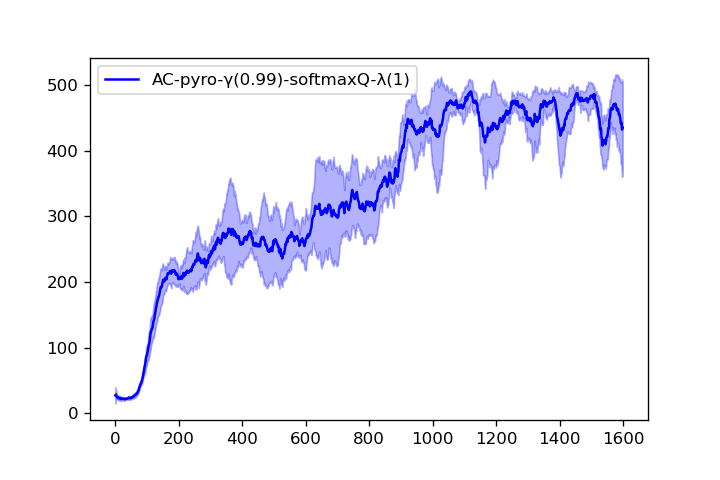

The data file committed next to this chart (first rows):
1.800000000000000000e+01, 2.050000000000000000e+01, 2.366666666666666785e+01, 2.150000000000000000e+01, 2.400000000000000000e+01, 2.283333333333333215e+01, 2.157142857142857295e+01, 2.212500000000000000e+01, 2.122222222222222143e+01, 2.089999999999999858e+01, 2.118181818181818343e+01, 2.066666666666666785e+01, 2.053846153846154010e+01, 1.978571428571428470e+01, 2.100000000000000000e+01, 2.062500000000000000e+01, 2.005882352941176450e+01, 2.022222222222222143e+01, 2.026315789473684248e+01, 2.175000000000000000e+01, 2.128571428571428470e+01, 2.163636363636363669e+01, 2.278260869565217561e+01, 2.258333333333333215e+01
1.700000000000000000e+01, 2.800000000000000000e+01, 2.433333333333333215e+01, 2.375000000000000000e+01, 2.360000000000000142e+01, 2.750000000000000000e+01, 2.700000000000000000e+01, 2.512500000000000000e+01, 2.455555555555555713e+01, 2.439999999999999858e+01, 2.345454545454545325e+01, 2.408333333333333215e+01, 2.300000000000000000e+01, 2.328571428571428470e+01, 2.253333333333333499e+01, 2.225000000000000000e+01, 2.170588235294117752e+01, 2.127777777777777857e+01, 2.073684210526315752e+01, 2.055000000000000071e+01, 2.019047619047618980e+01, 2.077272727272727337e+01, 2.056521739130434767e+01, 2.037500000000000000e+01
1.800000000000000000e+01, 3.350000000000000000e+01, 4.266666666666666430e+01, 3.900000000000000000e+01, 3.460000000000000142e+01, 3.166666666666666785e+01, 2.957142857142857295e+01, 2.912500000000000000e+01, 2.833333333333333215e+01, 2.830000000000000071e+01, 2.763636363636363669e+01, 2.708333333333333215e+01, 2.607692307692307665e+01, 2.514285714285714235e+01, 2.446666666666666501e+01, 2.362500000000000000e+01, 2.300000000000000000e+01, 2.338888888888888928e+01, 2.421052631578947256e+01, 2.435000000000000142e+01, 2.433333333333333215e+01, 2.400000000000000000e+01, 2.373913043478260931e+01, 2.400000000000000000e+01
4.700000000000000000e+01, 3.300000000000000000e+01, 2.633333333333333215e+01, 2.275000000000000000e+01, 2.280000000000000071e+01, 2.133333333333333215e+01, 2.128571428571428470e+01, 2.000000000000000000e+01, 1.900000000000000000e+01, 1.900000000000000000e+01, 2.027272727272727337e+01, 1.966666666666666785e+01, 1.938461538461538325e+01, 1.921428571428571530e+01, 1.853333333333333499e+01, 1.818750000000000000e+01, 1.994117647058823550e+01, 1.966666666666666785e+01, 2.010526315789473628e+01, 1.960000000000000142e+01, 1.919047619047618980e+01, 1.981818181818181657e+01, 1.952173913043478137e+01, 1.983333333333333215e+01
3.700000000000000000e+01, 2.600000000000000000e+01, 2.566666666666666785e+01, 2.800000000000000000e+01, 2.519999999999999929e+01, 2.350000000000000000e+01, 2.285714285714285765e+01, 2.237500000000000000e+01, 2.633333333333333215e+01, 2.489999999999999858e+01, 2.636363636363636331e+01, 2.658333333333333215e+01, 2.676923076923077005e+01, 2.950000000000000000e+01, 2.919999999999999929e+01, 2.881250000000000000e+01, 2.764705882352941302e+01, 2.733333333333333215e+01, 2.810526315789473628e+01, 2.755000000000000071e+01, 2.709523809523809490e+01, 2.631818181818181657e+01, 2.560869565217391397e+01, 2.620833333333333215e+01
